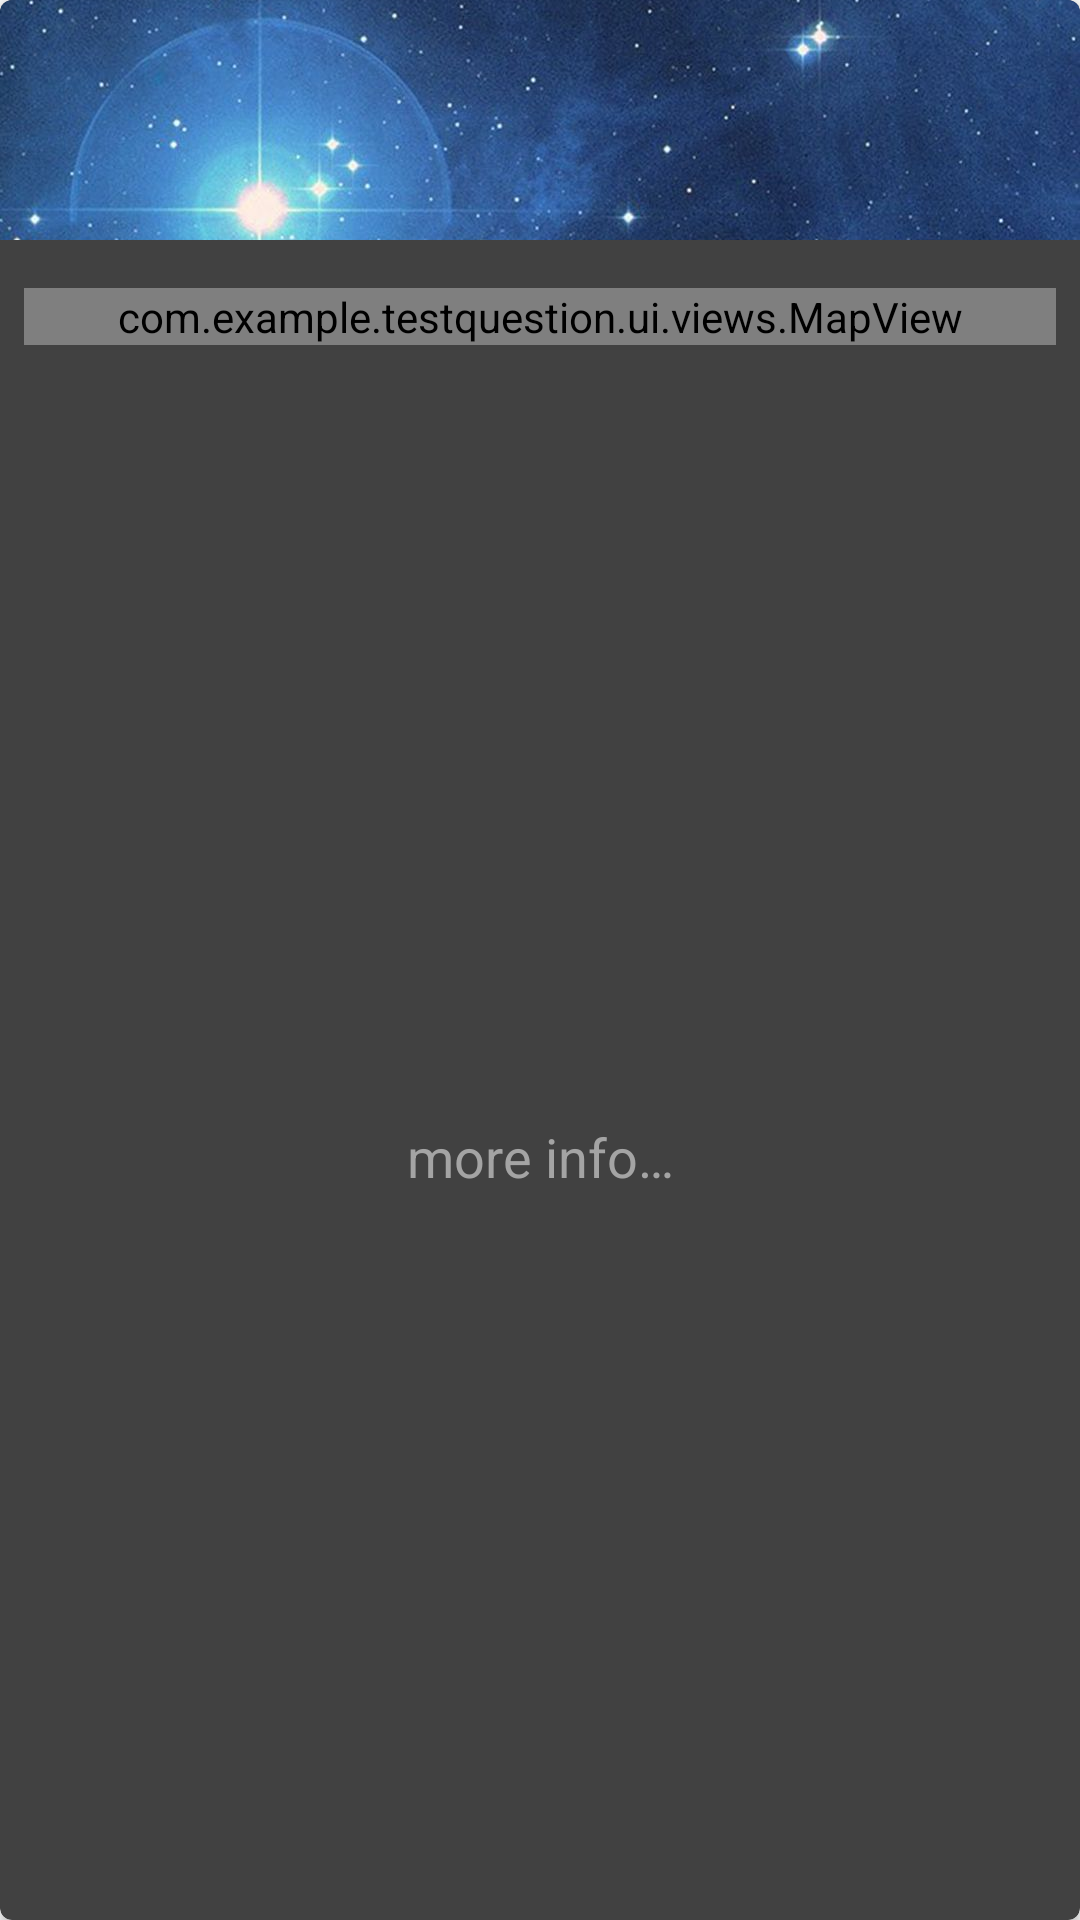

The Android layout XML behind this screen, and the referenced resources:
<!-- AndroidManifest.xml: application theme AppTheme -->
<!-- res/layout/adapter_data.xml -->
<?xml version="1.0" encoding="utf-8"?>
<FrameLayout xmlns:android="http://schemas.android.com/apk/res/android"
    xmlns:app="http://schemas.android.com/apk/res-auto"
    android:layout_width="match_parent"
    android:layout_height="wrap_content"
    android:layout_margin="8dp">

    <androidx.cardview.widget.CardView
        android:layout_width="match_parent"
        android:layout_height="match_parent"
        app:cardBackgroundColor="@color/colorBackground"
        app:cardCornerRadius="4dp">

        <androidx.constraintlayout.widget.ConstraintLayout
            android:background="?attr/selectableItemBackground"
            android:layout_width="match_parent"
            android:layout_height="match_parent">

            <ImageView
                android:id="@+id/image"
                android:layout_width="0dp"
                android:layout_height="80dp"
                android:foreground="#A5000000"
                android:scaleType="centerCrop"
                app:layout_constraintEnd_toEndOf="parent"
                app:layout_constraintHorizontal_bias="1.0"
                app:layout_constraintStart_toStartOf="parent"
                app:layout_constraintTop_toTopOf="parent"
                app:srcCompat="@drawable/background_planet"
                android:contentDescription="@string/background" />

            <TextView
                android:id="@+id/name"
                android:layout_width="wrap_content"
                android:layout_height="wrap_content"
                style="@style/TitleTextView"
                app:layout_constraintBottom_toBottomOf="@+id/image"
                app:layout_constraintEnd_toEndOf="parent"
                app:layout_constraintStart_toStartOf="parent"
                app:layout_constraintTop_toTopOf="@+id/image" />

            <TextView
                android:id="@+id/textView9"
                android:layout_width="wrap_content"
                android:layout_height="wrap_content"
                android:layout_marginTop="24dp"
                android:layout_marginBottom="8dp"
                android:textSize="18sp"
                android:text="@string/more_info"
                android:textColor="@color/colorBackgroundLight"
                app:layout_constraintBottom_toBottomOf="parent"
                app:layout_constraintEnd_toEndOf="parent"
                app:layout_constraintStart_toStartOf="parent"
                app:layout_constraintTop_toBottomOf="@+id/mapView" />

            <com.example.testquestion.ui.views.MapView
                android:id="@+id/mapView"
                android:layout_width="0dp"
                android:layout_height="wrap_content"
                android:layout_marginStart="8dp"
                android:layout_marginTop="16dp"
                android:layout_marginEnd="8dp"
                app:layout_constraintEnd_toEndOf="parent"
                app:layout_constraintHorizontal_bias="0.428"
                app:layout_constraintStart_toStartOf="parent"
                app:layout_constraintTop_toBottomOf="@+id/image" />

        </androidx.constraintlayout.widget.ConstraintLayout>
    </androidx.cardview.widget.CardView>

</FrameLayout>
<!-- resources referenced by this layout -->
<resources>
  <color name="colorBackground">#414141</color>
  <color name="colorBackgroundLight">#A4A4A4</color>
  <!-- drawable background_planet: jpg bitmap (drawable, 279021 bytes) -->
  <string name="background">Background</string>
  <string name="more_info">more info…</string>
  <style name="TitleTextView">
          <item name="android:textSize">24sp</item>
          <item name="android:textColor">@android:color/white</item>
          <item name="fontFamily">@font/swfont</item>
          <item name="android:layout_gravity">center</item>
          <item name="android:textAlignment">center</item>
      </style>
  <style name="AppTheme" parent="Theme.AppCompat.Light.DarkActionBar">
          
          <item name="colorPrimary">@color/colorPrimary</item>
          <item name="colorPrimaryDark">@color/colorBackgroundDark</item>
          <item name="colorAccent">@color/colorBackgroundLight</item>
      </style>
  <color name="colorPrimary">#ca3e47</color>
  <color name="colorBackgroundDark">#313131</color>
</resources>
